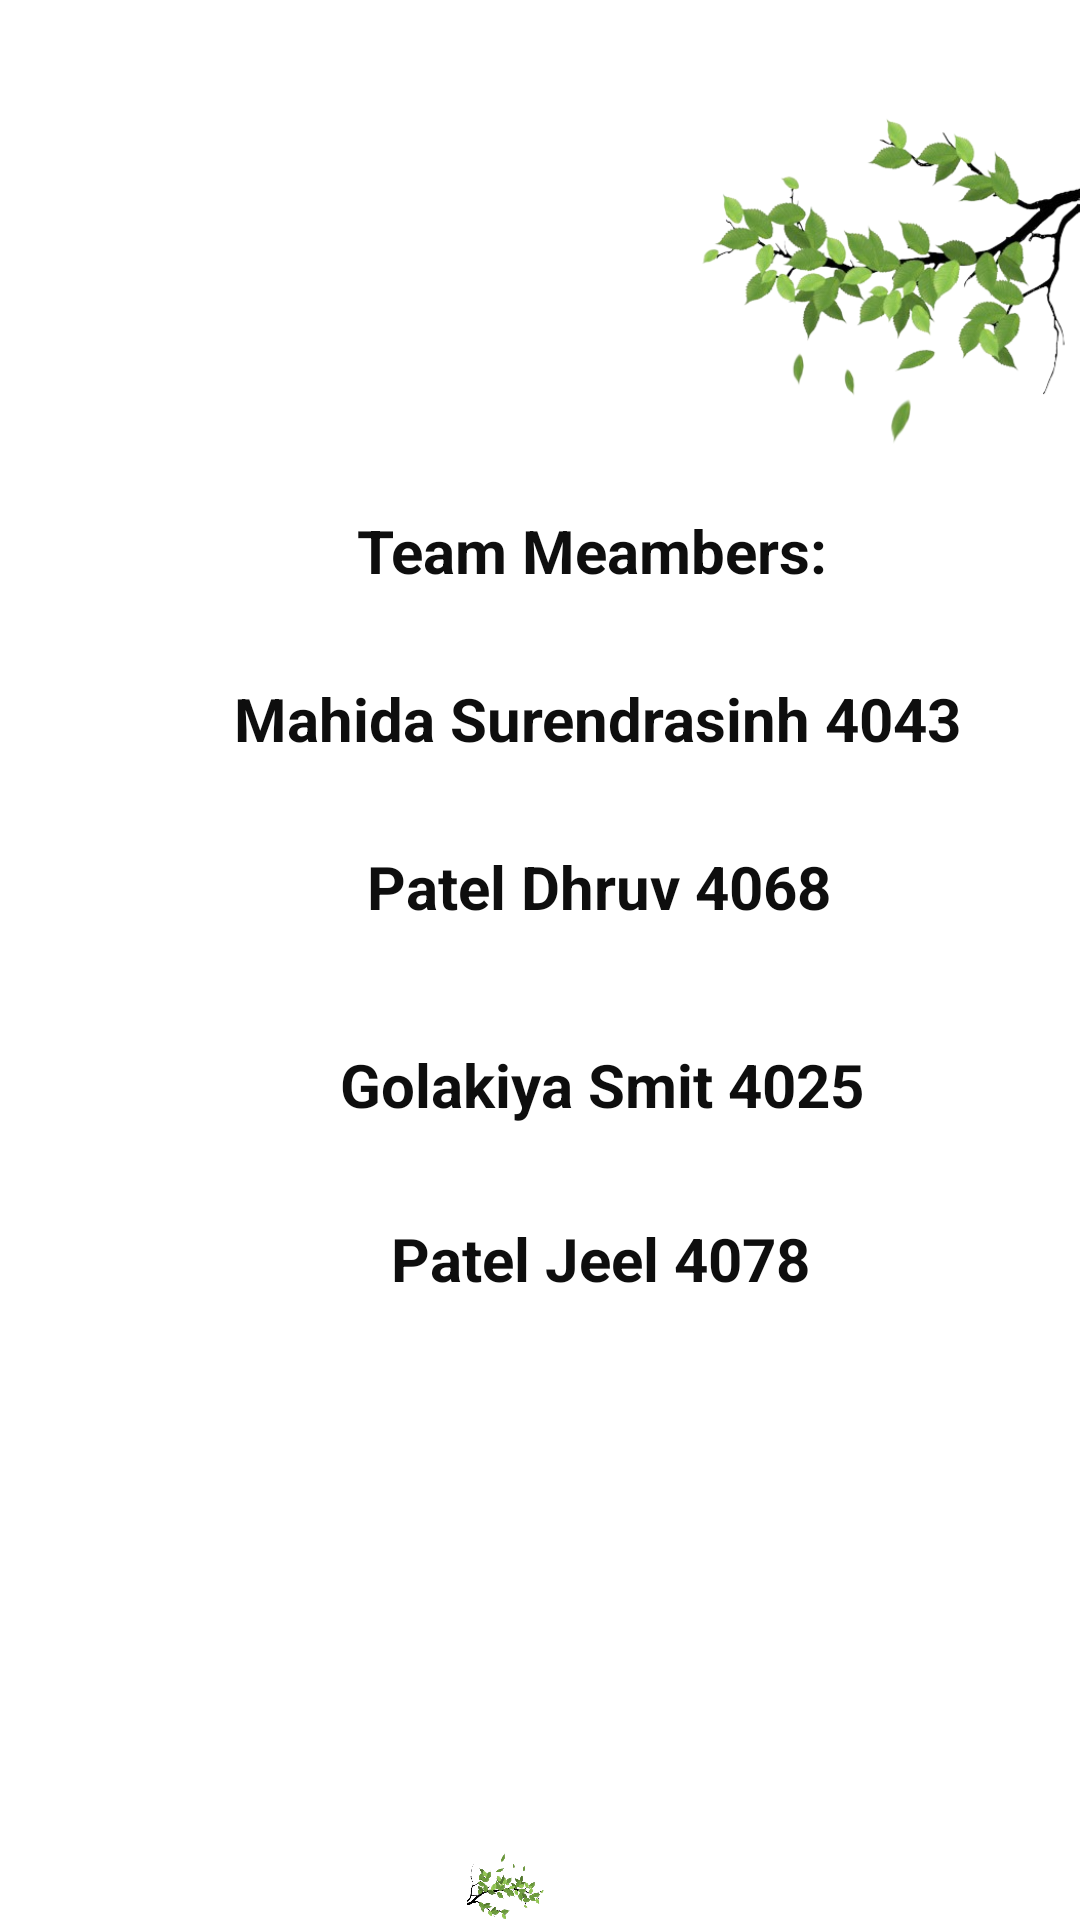

Here is an Android app screen rendered from its layout file. Give the layout XML and the strings, colors and styles it references.
<!-- AndroidManifest.xml: application theme Theme.App -->
<!-- res/layout/activity_about_us.xml -->
<?xml version="1.0" encoding="utf-8"?>
<RelativeLayout xmlns:android="http://schemas.android.com/apk/res/android"
    xmlns:app="http://schemas.android.com/apk/res-auto"
    xmlns:tools="http://schemas.android.com/tools"
    android:id="@+id/main"
    android:layout_width="match_parent"
    android:layout_height="match_parent"
    android:background="#FFFFFF"
    tools:context=".about_us">

    <TextView
        android:id="@+id/textView4"
        android:layout_width="350dp"
        android:layout_height="35dp"
        android:layout_alignParentStart="true"
        android:layout_alignParentBottom="true"
        android:layout_centerHorizontal="true"
        android:layout_marginStart="35dp"
        android:layout_marginBottom="435dp"
        android:text="Team Meambers:"
        android:textAlignment="center"
        android:textColor="#0E0E0E"
        android:textSize="20sp"
        android:textStyle="bold" />

    <ImageView
        android:id="@+id/imageView3"
        android:layout_width="171dp"
        android:layout_height="148dp"
        android:layout_alignParentStart="true"
        android:layout_alignParentTop="true"
        android:layout_marginStart="122dp"
        android:layout_marginTop="206dp"
        app:srcCompat="@drawable/image"
        tools:layout_editor_absoluteX="80dp"
        tools:layout_editor_absoluteY="165dp" />


    <ImageView
        android:id="@+id/imageView5"
        android:layout_width="246dp"
        android:layout_height="235dp"
        android:layout_alignParentStart="true"
        android:layout_alignParentTop="true"
        android:layout_marginStart="189dp"
        android:layout_marginTop="7dp"
        app:srcCompat="@drawable/ppp"
        tools:layout_editor_absoluteX="209dp"
        tools:layout_editor_absoluteY="4dp" />

    <TextView
        android:id="@+id/textView5"
        android:layout_width="339dp"
        android:layout_height="38dp"
        android:layout_alignParentStart="true"
        android:layout_alignParentBottom="true"
        android:layout_centerHorizontal="true"
        android:layout_marginStart="38dp"
        android:layout_marginBottom="376dp"
        android:text="Mahida Surendrasinh 4043"
        android:textAlignment="center"
        android:textColor="#0E0E0E"
        android:textSize="20sp"
        android:textStyle="bold" />

    <TextView
        android:id="@+id/textView6"
        android:layout_width="339dp"
        android:layout_height="38dp"
        android:layout_alignParentStart="true"
        android:layout_alignParentBottom="true"
        android:layout_centerHorizontal="true"
        android:layout_marginStart="41dp"
        android:layout_marginBottom="254dp"
        android:text="Golakiya Smit 4025"
        android:textAlignment="center"
        android:textColor="#0E0E0E"
        android:textSize="20sp"
        android:textStyle="bold" />

    <TextView
        android:id="@+id/textView7"
        android:layout_width="339dp"
        android:layout_height="38dp"
        android:layout_alignParentStart="true"
        android:layout_alignParentBottom="true"
        android:layout_centerHorizontal="true"
        android:layout_marginStart="40dp"
        android:layout_marginBottom="196dp"
        android:text="Patel Jeel 4078"
        android:textAlignment="center"
        android:textColor="#0E0E0E"
        android:textSize="20sp"
        android:textStyle="bold" />

    <TextView
        android:id="@+id/textView8"
        android:layout_width="339dp"
        android:layout_height="38dp"
        android:layout_alignParentStart="true"
        android:layout_alignParentBottom="true"
        android:layout_centerHorizontal="true"
        android:layout_marginStart="39dp"
        android:layout_marginBottom="320dp"
        android:text="Patel Dhruv 4068"
        android:textAlignment="center"
        android:textColor="#0E0E0E"
        android:textSize="20sp"
        android:textStyle="bold" />

    <ImageView
        android:id="@+id/imageView7"
        android:layout_width="346dp"
        android:layout_height="245dp"
        android:layout_alignParentStart="true"
        android:layout_alignParentTop="true"
        android:layout_marginStart="0dp"
        android:layout_marginTop="605dp"
        app:srcCompat="@drawable/ppp1"
        tools:layout_editor_absoluteX="-9dp"
        tools:layout_editor_absoluteY="593dp" />

    <ImageView
        android:id="@+id/imageView9"
        android:layout_width="250dp"
        android:layout_height="109dp"
        android:layout_alignParentStart="true"
        android:layout_alignParentTop="true"
        android:layout_marginStart="161dp"
        android:layout_marginTop="757dp"
        app:srcCompat="@drawable/p2"
        tools:layout_editor_absoluteX="209dp"
        tools:layout_editor_absoluteY="813dp" />



</RelativeLayout>
<!-- resources referenced by this layout -->
<resources>
  <!-- drawable p2: png bitmap (drawable, 32800 bytes) -->
  <!-- drawable ppp: png bitmap (drawable, 110827 bytes) -->
  <!-- drawable ppp1: png bitmap (drawable, 107592 bytes) -->
  <style name="Theme.App" parent="Base.Theme.App" />
  <style name="Base.Theme.App" parent="Theme.Material3.DayNight.NoActionBar">
          
          
      </style>
</resources>
